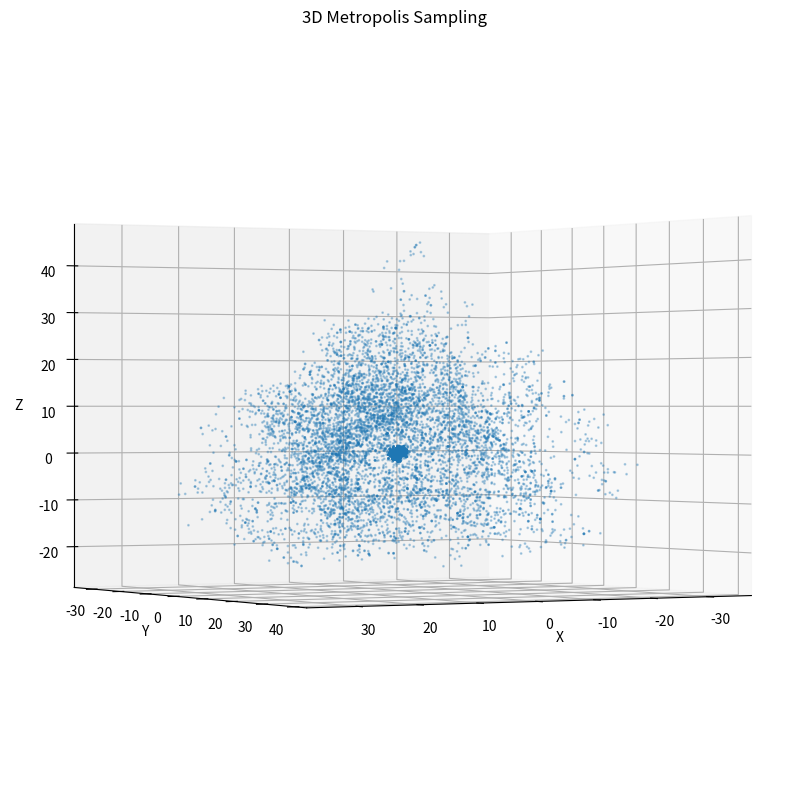

Here is the Python script that generated this plot:
import numpy as np
import matplotlib.pyplot as plt
import math
 
# Parameters
n_steps = 10000
 
x = 0.0  # starting point
y = 0.0
z = 0.0
sigma = 2.0  # width
 
# P(x, y, z) =  |3, 0, 0> from http://employees.csbsju.edu/hjakubowski/classes/ch123/Quantum/EquationsOribtalsH.htm also a0 = 1
def prob(x, y, z):
    r = math.sqrt(x**2 + y**2 + z**2)
    return (27 - 18*r + (2*r**2))*np.exp(-r/3)
 
# Function to evaluate: z
def f(x, y, z):
    return z
 
x_vals = []
y_vals = []
z_vals = []
r_vals = []
 
for _ in range(n_steps):
    x_new = x + np.random.normal(0, sigma)
    y_new = y + np.random.normal(0, sigma)
    z_new = z + np.random.normal(0, sigma)
     
    acceptance_ratio = prob(x_new, y_new, z_new) / prob(x, y, z)
     
    if np.random.rand() < acceptance_ratio:
        x = x_new
        y = y_new
        z = z_new
 
    y_vals.append(y)
    x_vals.append(x)
    z_vals.append(f(x, y, z))
    r_vals.append(math.sqrt(x**2 + y**2 + z**2))
 
#lot the samples
fig = plt.figure(figsize=(10, 10))
ax = fig.add_subplot(111, projection='3d')
ax.scatter(x_vals, y_vals, z_vals, alpha=0.3, s=1)
ax.set_title("3D Metropolis Sampling")
ax.set_xlabel("X")
ax.set_ylabel("Y")
ax.set_zlabel("Z")
ax.view_init(azim=60, elev=0)
plt.show()
 
print(f"Average of r over samples: {np.mean(r_vals):.4f}")
